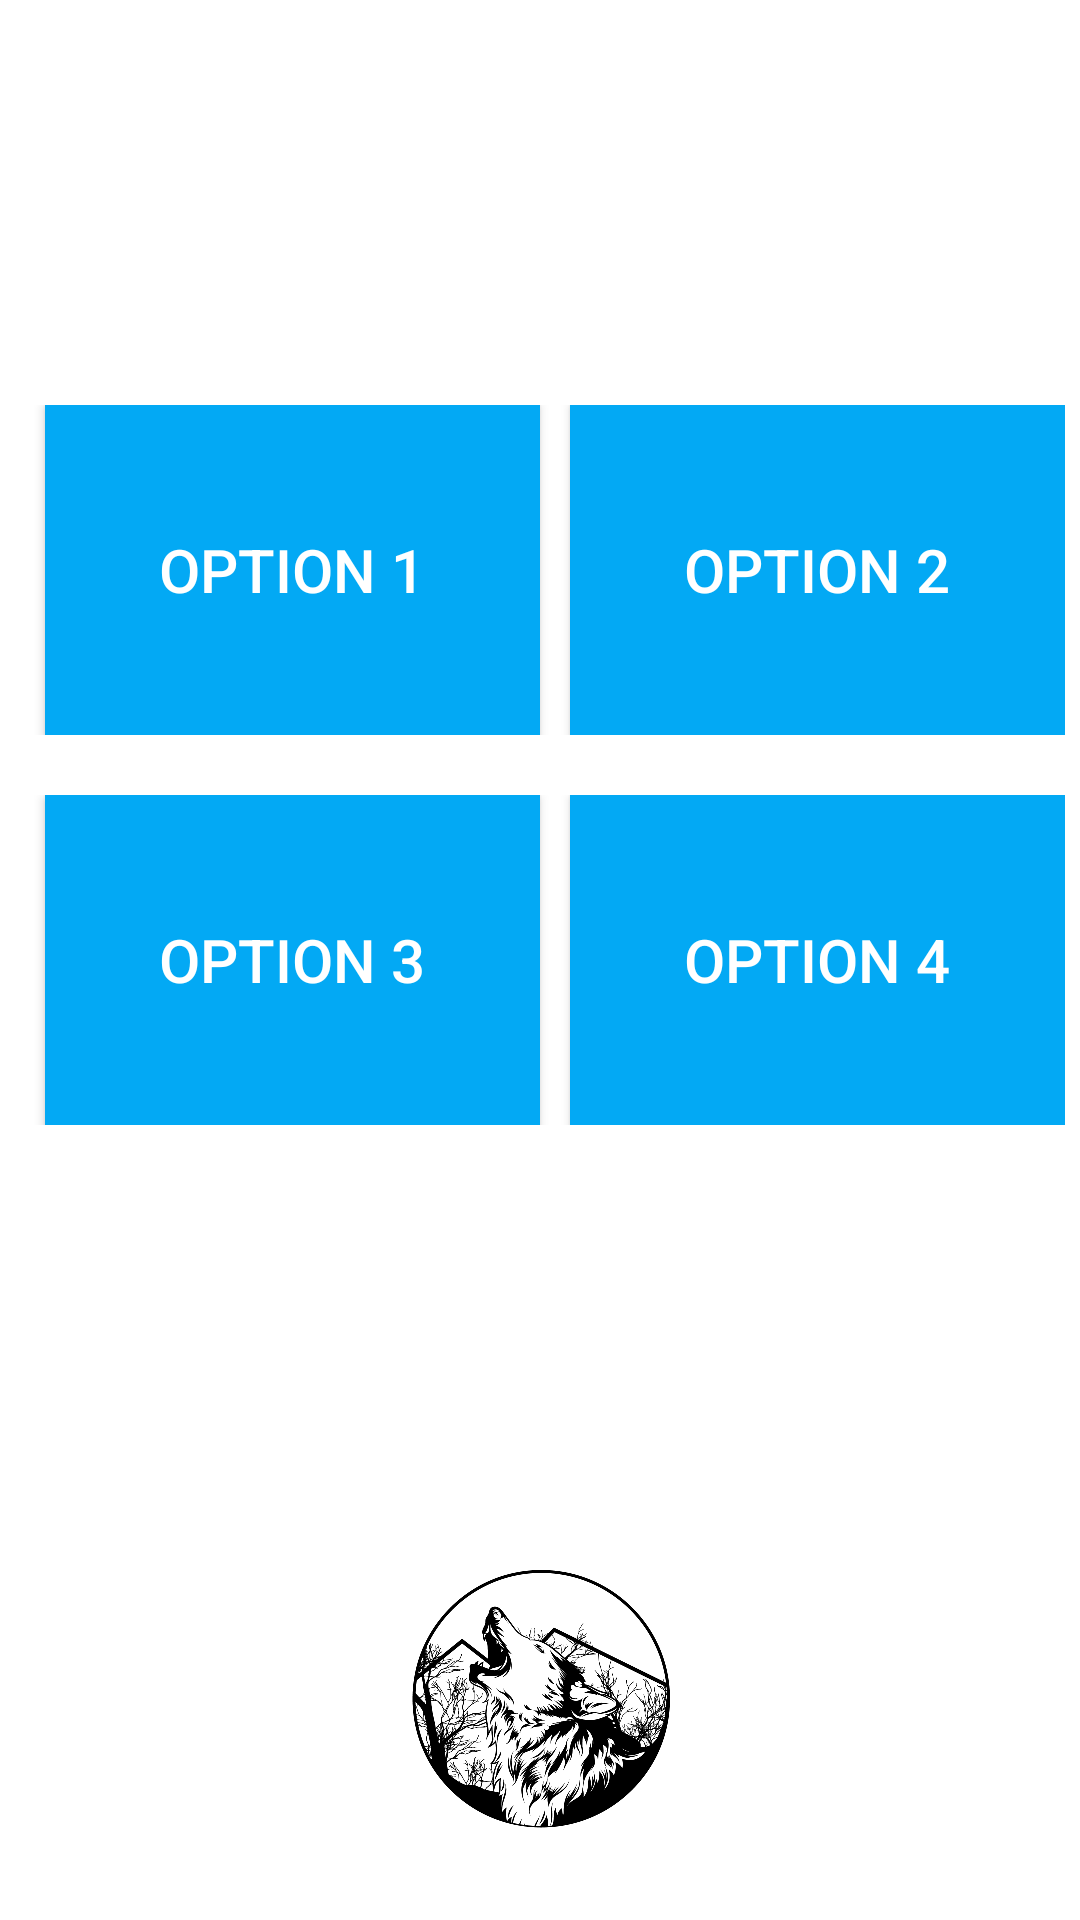

This screen was rendered from an Android layout file. Write that file and the resources it references.
<!-- AndroidManifest.xml: application theme AppTheme.Dark -->
<!-- res/layout/activity_play1.xml -->
<?xml version="1.0" encoding="utf-8"?>
<RelativeLayout xmlns:android="http://schemas.android.com/apk/res/android"
    xmlns:app="http://schemas.android.com/apk/res-auto"
    xmlns:tools="http://schemas.android.com/tools"
    android:layout_width="match_parent"
    android:layout_height="match_parent"
    tools:context=".MainActivity">

    <LinearLayout
        android:layout_width="match_parent"
        android:layout_height="match_parent"
        android:orientation="vertical">

        <TextView
            android:id="@+id/questionsTxt"
            android:layout_width="match_parent"
            android:layout_height="120dp"
            android:padding="10dp"
            android:text="WELCOME , The following quiz has four option:"
            android:textAlignment="center"
            android:textColor="@color/accent"
            android:textSize="22sp" />

        <LinearLayout
            android:layout_width="match_parent"
            android:layout_height="120dp"
            android:layout_marginTop="10dp"
            android:orientation="horizontal"
            android:padding="5dp"
            android:paddingTop="5dp">

            <Button
                android:id="@+id/Button1"
                android:layout_width="0dp"
                android:layout_height="match_parent"
                android:layout_marginStart="10dp"
                android:layout_marginEnd="10dp"
                android:layout_weight="1"
                android:background="#03A9f4"
                android:padding="10dp"
                android:text="Option 1"
                android:textAlignment="center"
                android:textSize="20sp" />

            <Button
                android:id="@+id/Button2"
                android:layout_width="0dp"
                android:layout_height="match_parent"
                android:layout_weight="1"
                android:background="#03A9f4"
                android:padding="10dp"
                android:text="Option 2"
                android:textAlignment="center"
                android:textSize="20sp" />
        </LinearLayout>

        <LinearLayout
            android:layout_width="match_parent"
            android:layout_height="120dp"
            android:orientation="horizontal"
            android:layout_marginTop="10dp"
            android:padding="5dp"
            android:paddingTop="5dp">

            <Button
                android:id="@+id/Button3"
                android:layout_width="0dp"
                android:layout_height="match_parent"
                android:layout_marginStart="10dp"
                android:layout_marginEnd="10dp"
                android:layout_weight="1"
                android:background="#03A9f4"
                android:padding="10dp"
                android:text="Option 3"
                android:textAlignment="center"
                android:textSize="20sp" />

            <Button
                android:id="@+id/Button4"
                android:layout_width="0dp"
                android:layout_height="match_parent"
                android:layout_weight="1"
                android:background="#03A9f4"
                android:padding="10dp"
                android:text="Option 4"
                android:textAlignment="center"
                android:textSize="20sp" />
        </LinearLayout>



        <LinearLayout
            android:layout_width="match_parent"
            android:layout_height="50dp"
            android:orientation="horizontal"
            android:padding="5dp">

            <TextView
                android:id="@+id/timerTxt"
                android:layout_width="match_parent"
                android:layout_height="wrap_content"
                android:text="00:00"
                android:textAlignment="center"
                android:textSize="25sp" />


        </LinearLayout>
    </LinearLayout>
    <ImageView android:src="@drawable/wolf"
        android:layout_width="wrap_content"
        android:layout_height="100dp"
        android:layout_marginBottom="24dp"
        android:layout_gravity="center_horizontal"
        android:layout_alignParentBottom="true"
        />



</RelativeLayout>
<!-- resources referenced by this layout -->
<resources>
  <!-- drawable wolf: png bitmap (drawable, 141129 bytes) -->
  <style name="AppTheme.Dark" parent="Theme.AppCompat.NoActionBar">
          <item name="android:windowDrawsSystemBarBackgrounds">true</item>
          <item name="android:statusBarColor">@color/primary_darker</item>
  
          <item name="android:windowContentTransitions">true</item>
          <item name="android:windowAllowEnterTransitionOverlap">true</item>
          <item name="android:windowAllowReturnTransitionOverlap">true</item>
          <item name="android:windowSharedElementEnterTransition">@android:transition/move</item>
          <item name="android:windowSharedElementExitTransition">@android:transition/move</item>
  
          <item name="colorPrimary">@color/primary</item>
          <item name="colorPrimaryDark">@color/primary_dark</item>
          <item name="colorAccent">@color/accent</item>
  
          <item name="android:windowBackground">@color/primary</item>
  
          <item name="colorControlNormal">@color/iron</item>
          <item name="colorControlActivated">@color/white</item>
          <item name="colorControlHighlight">@color/white</item>
          <item name="android:textColorHint">@color/iron</item>
  
          <item name="colorButtonNormal">@color/primary_darker</item>
          <item name="android:colorButtonNormal">@color/primary_darker</item>
      </style>
  <!-- not gathered from this repository: default colours our renderer supplied (Android Studio template values) -->
  <color name="white">#FFFFFFFF</color>
</resources>
